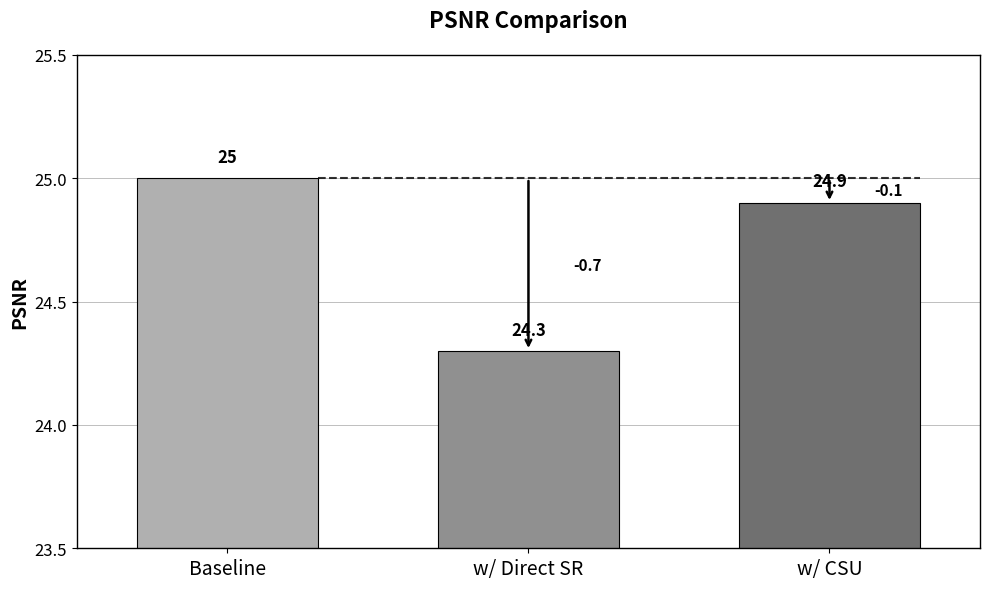

Generate this figure with matplotlib:
import matplotlib.pyplot as plt
import numpy as np

def create_accuracy_chart():
    """
    创建PSNR准确率对比图表
    """
    # 数据
    categories = ['Baseline', 'w/ Direct SR', 'w/ CSU']
    values = [25, 24.3, 24.9]  # PSNR值
    colors = ['#B0B0B0', '#909090', '#707070']  # 渐变灰色
    
    # 创建图表
    fig, ax = plt.subplots(figsize=(10, 6))
    
    # 创建柱状图
    bars = ax.bar(categories, values, color=colors, edgecolor='black', linewidth=0.8, width=0.6)
    
    # 设置坐标轴范围
    ax.set_ylim(23.5, 25.5)
    ax.set_xlim(-0.5, len(categories) - 0.5)
    ax.set_yticks([23.5, 24, 24.5, 25, 25.5])
    
    # 在柱子内部添加数值标签
    for i, (bar, value) in enumerate(zip(bars, values)):
        height = bar.get_height()
        # 在柱子顶端添加文字
        ax.text(bar.get_x() + bar.get_width()/2., height + 0.05,
                f'{value}', ha='center', va='bottom', 
                fontsize=12, fontweight='bold', color='black')
    
    # 添加横向网格线
    ax.grid(True, axis='y', alpha=0.7, linestyle='-', linewidth=0.5, color='gray')
    ax.set_axisbelow(True)
    
    # 添加虚线和箭头标注
    baseline_bar = bars[0]  # Baseline作为参考
    baseline_value = values[0]
    
    # 计算虚线的位置和终点
    baseline_right_x = baseline_bar.get_x() + baseline_bar.get_width()
    line_end_x = bars[2].get_x() + bars[2].get_width()  # 延伸到最后一个柱子
    line_y = baseline_value  # 虚线的高度设置在baseline的高度
    
    # 绘制一根水平虚线 - 从baseline右边延展到最后一个柱子右端
    ax.plot([baseline_right_x, line_end_x], [line_y, line_y], 
            linestyle='--', color='black', linewidth=1.5, alpha=0.8)
    
    # 为第二和第三个柱子添加箭头和差值
    for i in range(1, len(values)):
        proposed_bar = bars[i]
        # 计算与baseline的差值
        difference = values[i] - baseline_value
        
        # 计算箭头位置
        proposed_center_x = proposed_bar.get_x() + proposed_bar.get_width()/2
        
        # 调整箭头起点和终点
        arrow_start_y = line_y
        arrow_end_y = values[i]
        
        # 根据差值正负决定箭头方向和颜色
        if difference < 0:
            # 下降箭头
            ax.annotate('', xy=(proposed_center_x, arrow_end_y), xytext=(proposed_center_x, arrow_start_y),
                        arrowprops=dict(arrowstyle='->', color='black', lw=1.8))
            # 添加差值文字
            text_x = proposed_center_x + 0.15
            text_y = (arrow_start_y + arrow_end_y) / 2
            ax.text(text_x, text_y, f'{difference:.1f}', 
                    ha='left', va='center', fontsize=11, fontweight='bold', color='black')
        else:
            # 上升箭头
            ax.annotate('', xy=(proposed_center_x, arrow_end_y), xytext=(proposed_center_x, arrow_start_y),
                        arrowprops=dict(arrowstyle='->', color='black', lw=1.8))
            # 添加差值文字
            text_x = proposed_center_x + 0.15
            text_y = (arrow_start_y + arrow_end_y) / 2
            ax.text(text_x, text_y, f'+{difference:.1f}', 
                    ha='left', va='center', fontsize=11, fontweight='bold', color='black')
    
    # 设置坐标轴样式 - 保留所有边框
    for spine in ax.spines.values():
        spine.set_visible(True)
        spine.set_linewidth(1)
    
    # 设置刻度样式
    ax.tick_params(axis='both', which='major', labelsize=12)
    ax.tick_params(axis='x', which='major', labelsize=14, labelcolor='black')
    
    # 添加Y轴标签
    ax.set_ylabel('PSNR', fontsize=14, fontweight='bold')
    
    # 添加标题
    ax.set_title('PSNR Comparison', fontsize=16, fontweight='bold', pad=20)
    
    # 调整布局
    plt.tight_layout()
    
    # 保存图片
    output_path = './accuracy_comparison.png'
    plt.savefig(output_path, dpi=300, bbox_inches='tight', facecolor='white')
    print(f"PSNR对比图表已保存到: {output_path}")
    
    # 不显示图表，直接关闭
    plt.close()

if __name__ == "__main__":
    # 创建PSNR对比图表
    create_accuracy_chart()
    print("PSNR对比图表创建完成！")
